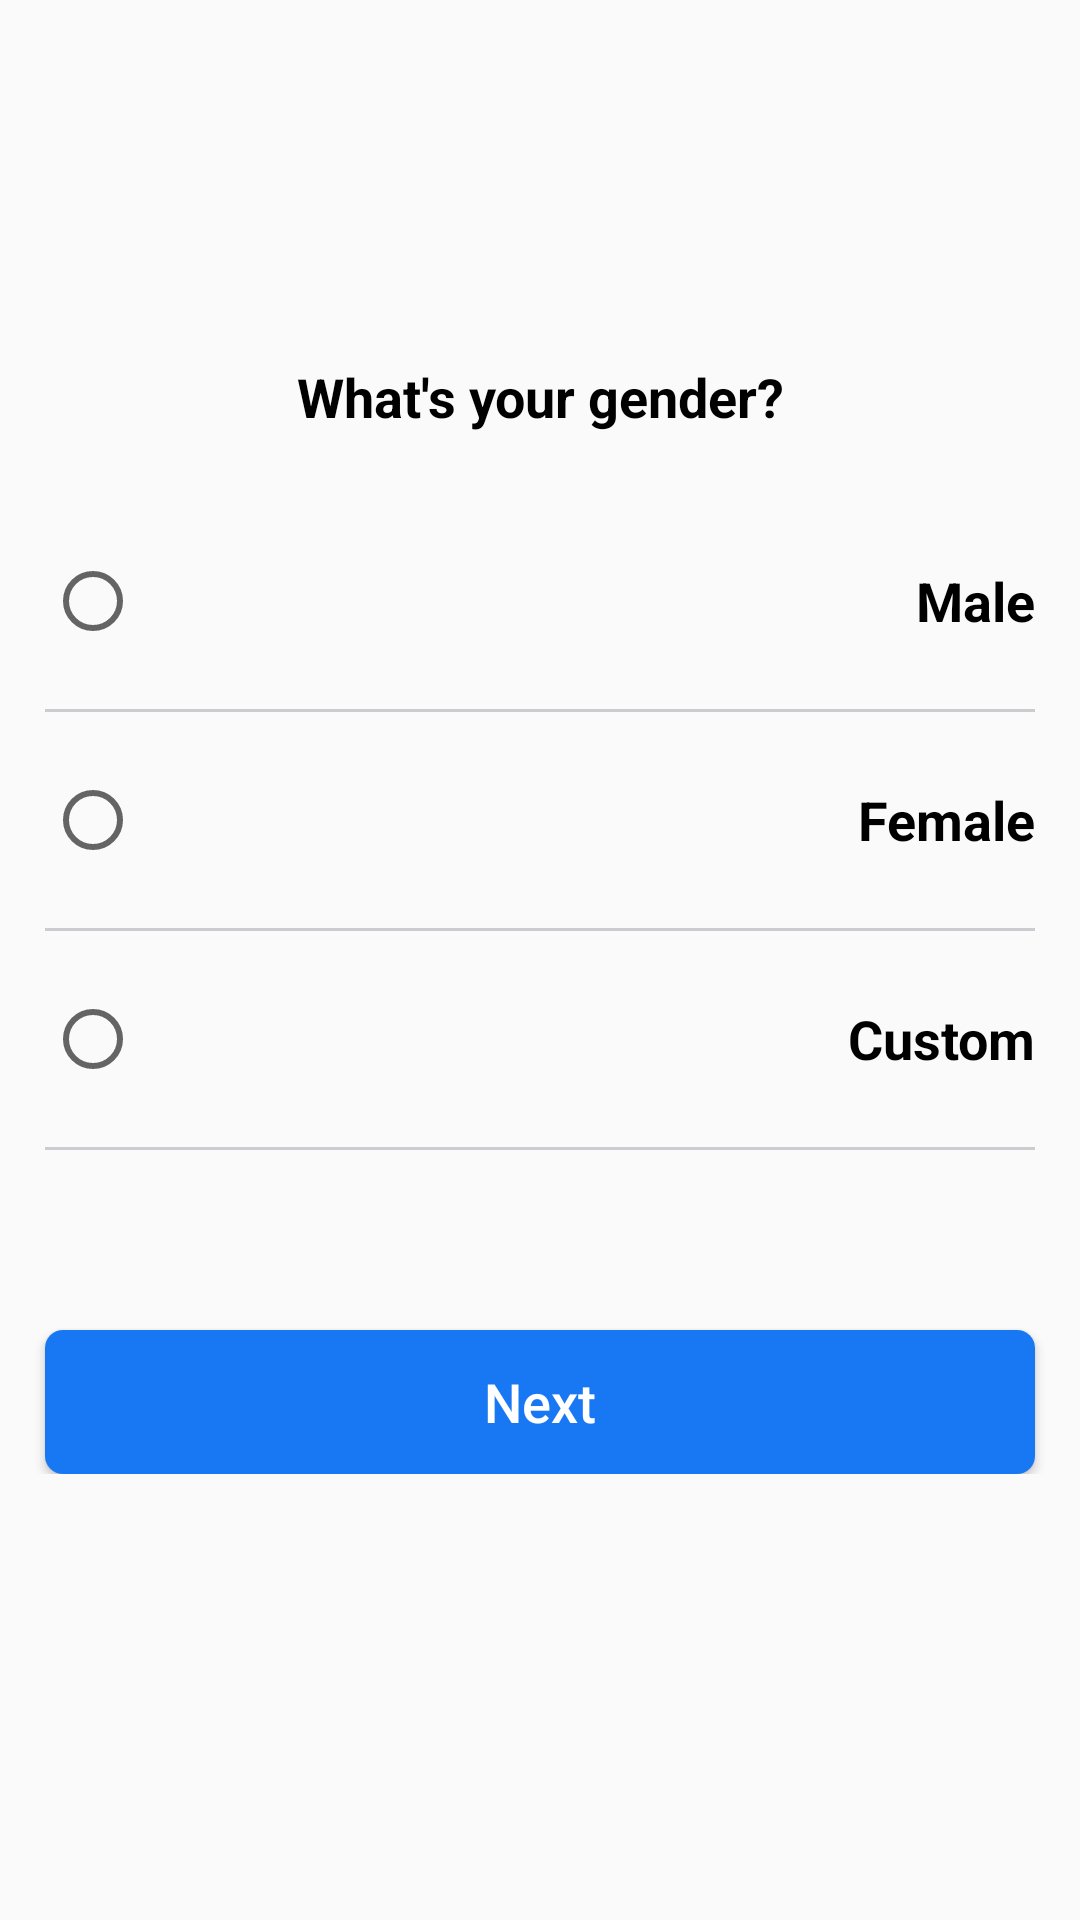

Reconstruct the res/layout file that produces this screen, plus the resources it refers to.
<!-- AndroidManifest.xml: application theme AppTheme -->
<!-- res/layout/activity_gender.xml -->
<?xml version="1.0" encoding="utf-8"?>
<LinearLayout xmlns:android="http://schemas.android.com/apk/res/android"
    xmlns:app="http://schemas.android.com/apk/res-auto"
    xmlns:tools="http://schemas.android.com/tools"
    android:layout_width="match_parent"
    android:layout_height="match_parent"
    tools:context=".gender">

    <LinearLayout
        android:layout_width="match_parent"
        android:layout_height="wrap_content"
        android:orientation="vertical"
        android:layout_marginTop="120dp">

        <TextView
            android:layout_width="match_parent"
            android:layout_height="wrap_content"
            android:text="What's your gender?"
            android:textAlignment="center"
            android:textColor="#000000"
            android:textSize="18dp"
            android:textStyle="bold" />

        <RadioButton
            android:layout_marginTop="40dp"
            android:layout_width="match_parent"
            android:layout_height="wrap_content"
            android:text="Male"
            android:textAlignment="textEnd"
            android:textSize="18dp"
            android:textStyle="bold"
            android:layout_marginStart="15dp"
            android:layout_marginEnd="15dp"/>
        <View
            android:layout_width="match_parent"
            android:layout_height="1dp"
            android:layout_weight="7"
            android:layout_marginTop="20dp"
            android:background="#CBCCD0"
            android:layout_marginStart="15dp"
            android:layout_marginEnd="15dp"/>

        <RadioButton
            android:layout_marginTop="20dp"
            android:layout_width="match_parent"
            android:layout_height="wrap_content"
            android:text="Female"
            android:textAlignment="textEnd"
            android:textSize="18dp"
            android:textStyle="bold"
            android:layout_marginStart="15dp"
            android:layout_marginEnd="15dp"/>
        <View
            android:layout_width="match_parent"
            android:layout_height="1dp"
            android:layout_weight="7"
            android:layout_marginTop="20dp"
            android:background="#CBCCD0"
            android:layout_marginStart="15dp"
            android:layout_marginEnd="15dp"/>

        <RadioButton
            android:layout_marginTop="20dp"
            android:layout_width="match_parent"
            android:layout_height="wrap_content"
            android:text="Custom"
            android:textAlignment="textEnd"
            android:textSize="18dp"
            android:textStyle="bold"
            android:layout_marginStart="15dp"
            android:layout_marginEnd="15dp"/>
        <View
            android:layout_width="match_parent"
            android:layout_height="1dp"
            android:layout_weight="7"
            android:layout_marginTop="20dp"
            android:background="#CBCCD0"
            android:layout_marginStart="15dp"
            android:layout_marginEnd="15dp"/>

        <Button
            android:id="@+id/nxt3"
            android:layout_width="match_parent"
            android:layout_height="wrap_content"
            android:text="Next"
            android:textAllCaps="false"
            android:layout_gravity="center"
            android:background="@drawable/btn"
            android:textColor="#ffffff"
            android:textSize="18dp"
            android:layout_marginTop="60dp"
            android:layout_marginStart="15dp"
            android:layout_marginEnd="15dp"/>

    </LinearLayout>


</LinearLayout>
<!-- resources referenced by this layout -->
<resources>
  <!-- drawable btn (drawable) -->
  <?xml version="1.0" encoding="utf-8"?>
  <selector xmlns:android="http://schemas.android.com/apk/res/android">
  
      <item>
          <shape
              android:shape="rectangle">
              <solid android:color="#1878F3">
  
              </solid>
              <corners android:radius="6dp"/>
          </shape>
      </item>
  
  </selector>
  <style name="AppTheme" parent="Theme.AppCompat.Light.DarkActionBar">
          
          <item name="colorPrimary">#053D87</item>
          <item name="colorPrimaryDark">#053D87</item>
          <item name="colorAccent">#053D87</item>
      </style>
</resources>
